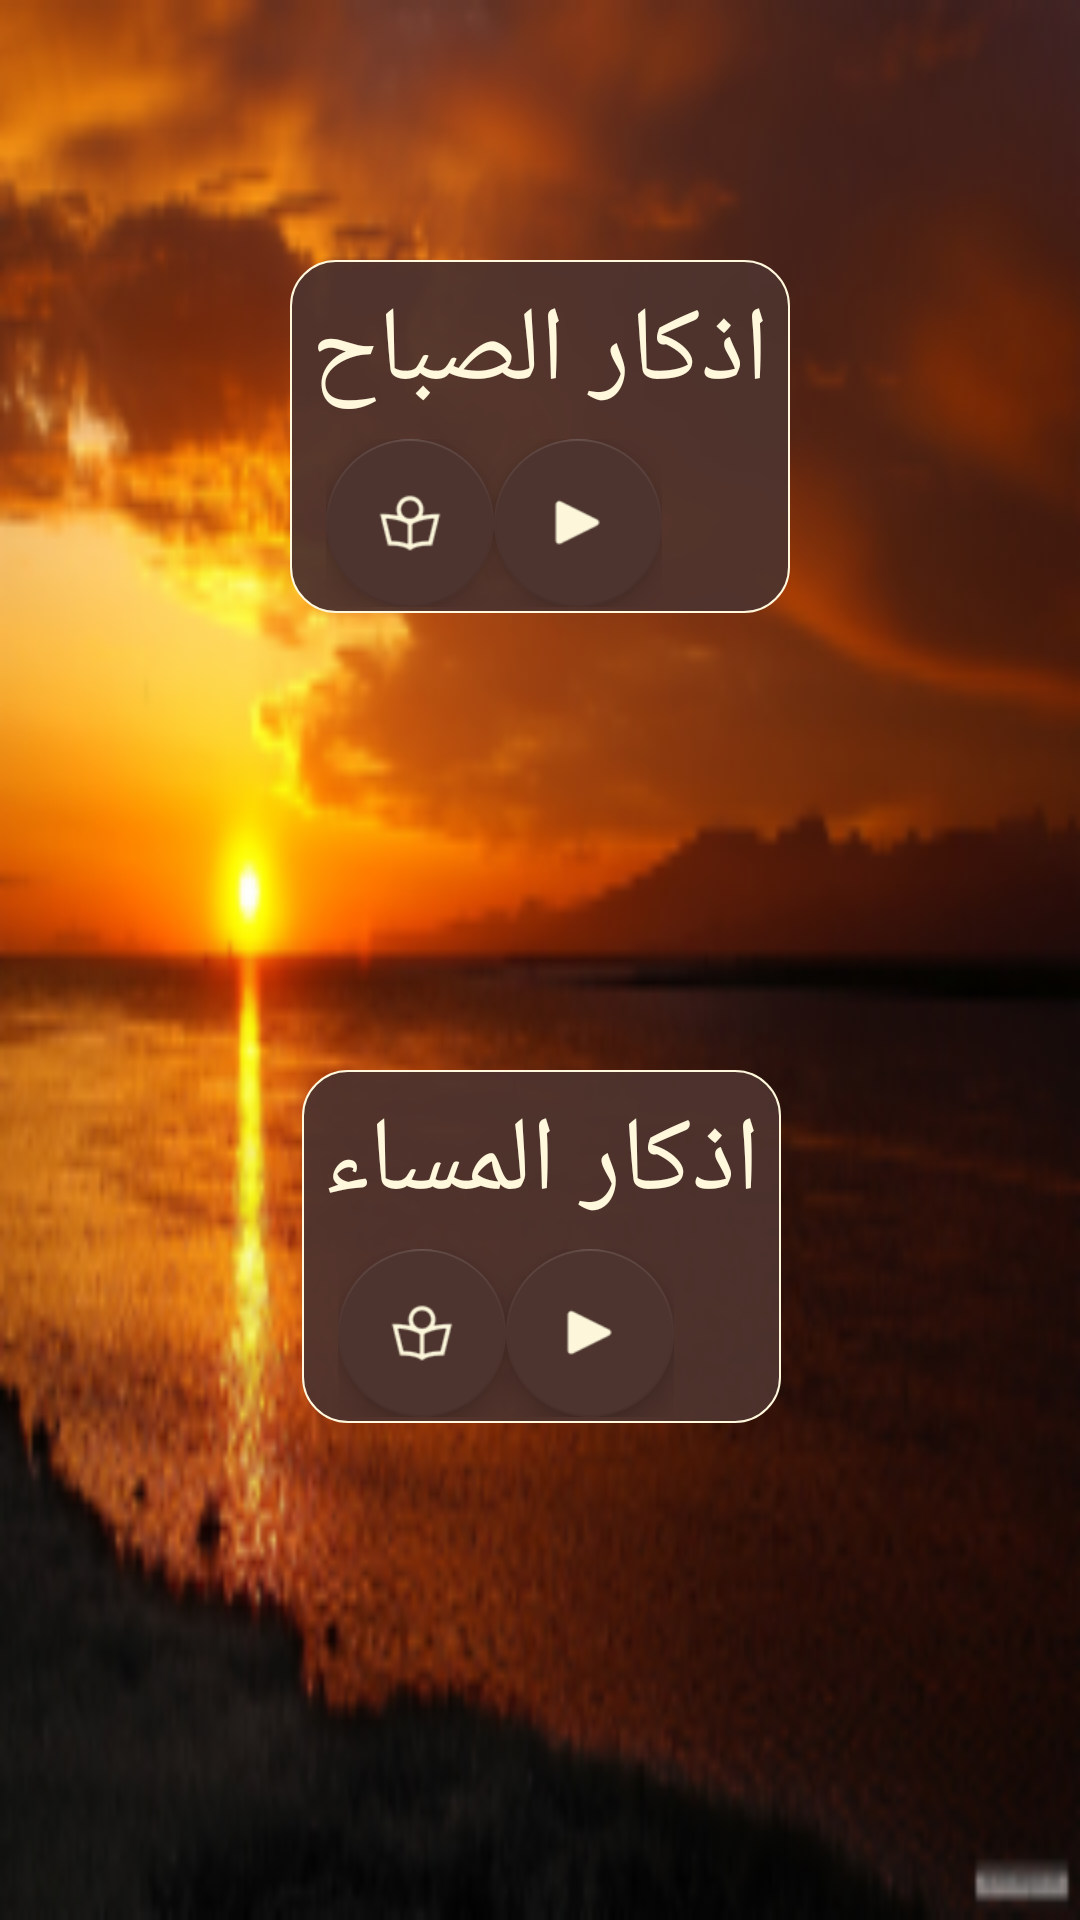

Here is an Android app screen rendered from its layout file. Give the layout XML and the strings, colors and styles it references.
<!-- AndroidManifest.xml: application theme AppTheme -->
<!-- res/layout/content_azkar.xml -->
<?xml version="1.0" encoding="utf-8"?>
<android.support.constraint.ConstraintLayout xmlns:android="http://schemas.android.com/apk/res/android"
    xmlns:app="http://schemas.android.com/apk/res-auto"
    android:layout_width="match_parent"
    android:layout_height="match_parent"
    android:background="@drawable/azkar_bg3">

    <LinearLayout
        android:id="@+id/card_am"
        android:layout_width="wrap_content"
        android:layout_height="wrap_content"
        android:background="@drawable/rectangle"
        android:orientation="vertical"
        app:layout_constraintBottom_toBottomOf="parent"
        app:layout_constraintEnd_toEndOf="parent"
        app:layout_constraintStart_toStartOf="parent"
        app:layout_constraintTop_toTopOf="parent"
        app:layout_constraintVertical_bias="0.166">

        <TextView
            android:id="@+id/t1"
            android:layout_width="wrap_content"
            android:layout_height="wrap_content"
            android:layout_centerHorizontal="true"
            android:layout_gravity="center"
            android:padding="5dp"
            android:text="اذكار الصباح"
            android:textColor="@color/off_white"
            android:textSize="35sp" />

        <LinearLayout
            android:layout_width="wrap_content"
            android:layout_height="wrap_content"
            android:layout_marginLeft="10dp"
            android:orientation="horizontal">

            <android.support.design.widget.FloatingActionButton
                android:id="@+id/fab_read"
                android:layout_width="wrap_content"
                android:layout_height="wrap_content"
                android:layout_margin="@dimen/fab_margin"
                android:src="@drawable/read" />


            <android.support.design.widget.FloatingActionButton
                android:id="@+id/fab_sound"
                android:layout_width="wrap_content"
                android:layout_height="wrap_content"
                android:layout_margin="@dimen/fab_margin"
                android:src="@drawable/play1" />

        </LinearLayout>

    </LinearLayout>


    <LinearLayout
        android:id="@+id/card_pm"
        android:layout_width="wrap_content"
        android:layout_height="wrap_content"
        android:background="@drawable/rectangle"
        android:orientation="vertical"
        app:layout_constraintBottom_toBottomOf="parent"
        app:layout_constraintEnd_toEndOf="parent"
        app:layout_constraintHorizontal_bias="0.503"
        app:layout_constraintStart_toStartOf="parent"
        app:layout_constraintTop_toTopOf="parent"
        app:layout_constraintVertical_bias="0.683">


        <TextView
            android:id="@+id/t2"
            android:layout_width="wrap_content"
            android:layout_height="wrap_content"
            android:layout_centerHorizontal="true"
            android:layout_gravity="center"
            android:padding="5dp"
            android:text="اذكار المساء"
            android:textColor="@color/off_white"
            android:textSize="35sp" />

        <LinearLayout
            android:layout_width="wrap_content"
            android:layout_height="wrap_content"
            android:layout_marginLeft="10dp"
            android:orientation="horizontal">

            <android.support.design.widget.FloatingActionButton
                android:id="@+id/fab_read1"
                android:layout_width="wrap_content"
                android:layout_height="wrap_content"
                android:layout_margin="@dimen/fab_margin"
                android:src="@drawable/read" />

            <android.support.design.widget.FloatingActionButton
                android:id="@+id/fab_sound1"
                android:layout_width="wrap_content"
                android:layout_height="wrap_content"
                android:layout_margin="@dimen/fab_margin"
                android:src="@drawable/play1" />

        </LinearLayout>

    </LinearLayout>

</android.support.constraint.ConstraintLayout>
<!-- resources referenced by this layout -->
<resources>
  <color name="off_white">#fff8dc</color>
  <!-- drawable azkar_bg3: png bitmap (drawable-ldpi, 99816 bytes) -->
  <!-- drawable play1: png bitmap (drawable-ldpi, 710 bytes) -->
  <!-- drawable read: png bitmap (drawable-ldpi, 1950 bytes) -->
  <!-- drawable rectangle (drawable-ldpi) -->
  <?xml version="1.0" encoding="UTF-8"?>
  <shape xmlns:android="http://schemas.android.com/apk/res/android" android:id="@+id/listview_background_shape">
      <stroke android:width="0.8dp" android:color="@color/off_white" />
      <padding android:left="2dp"
          android:top="2dp"
          android:right="2dp"
          android:bottom="2dp" />
      <corners android:radius="15dp" />
      <solid android:color="@color/colorpriTransparent" />
  </shape>
  <style name="AppTheme" parent="Theme.AppCompat.Light.DarkActionBar">
          
          <item name="colorPrimary">@color/colorPrimary</item>
          <item name="colorPrimaryDark">@color/colorPrimaryDark</item>
          <item name="colorAccent">@color/colorAccent</item>
      </style>
  <color name="colorpriTransparent">#F04E342E</color>
  <color name="colorPrimary">#4E342E</color>
  <color name="colorPrimaryDark">#4E342E</color>
  <color name="colorAccent">#4E342E</color>
</resources>
